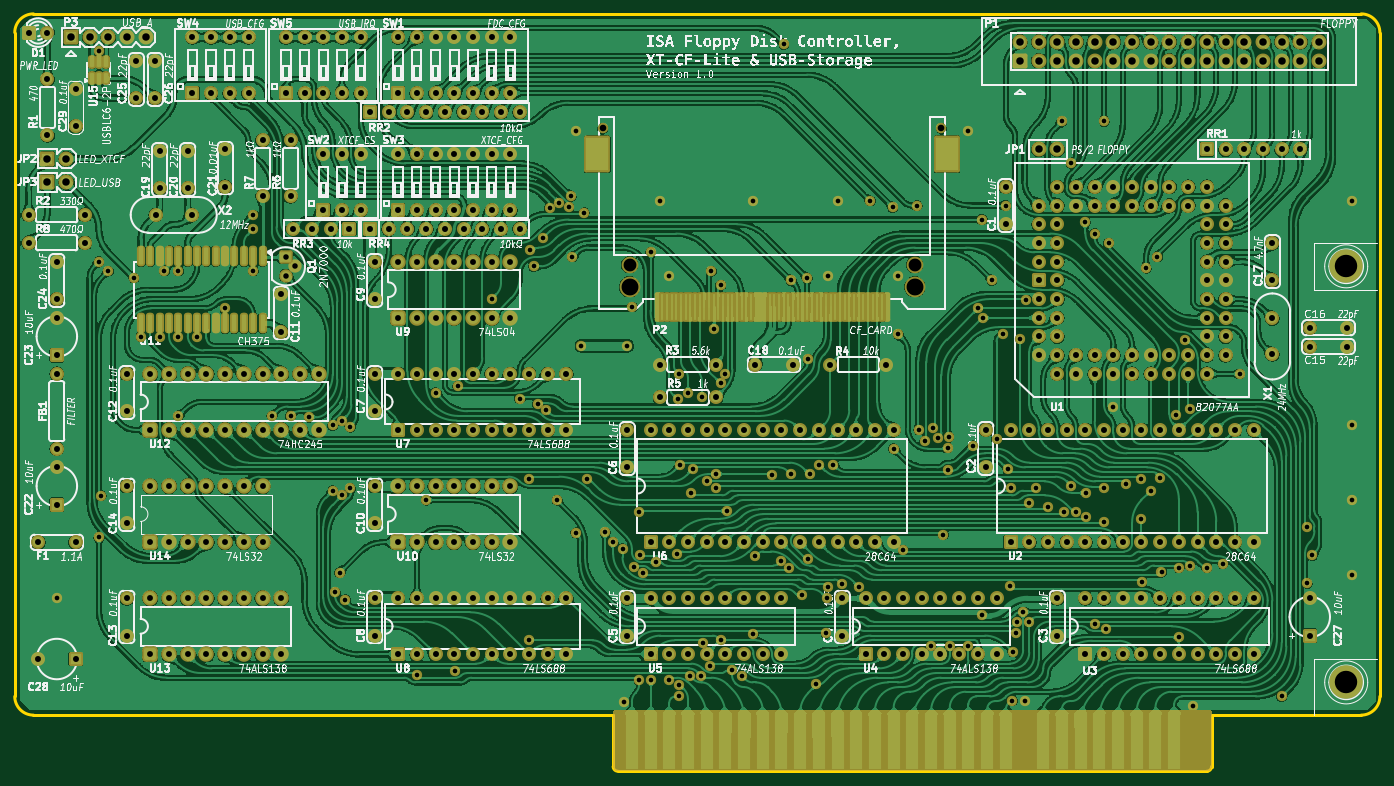
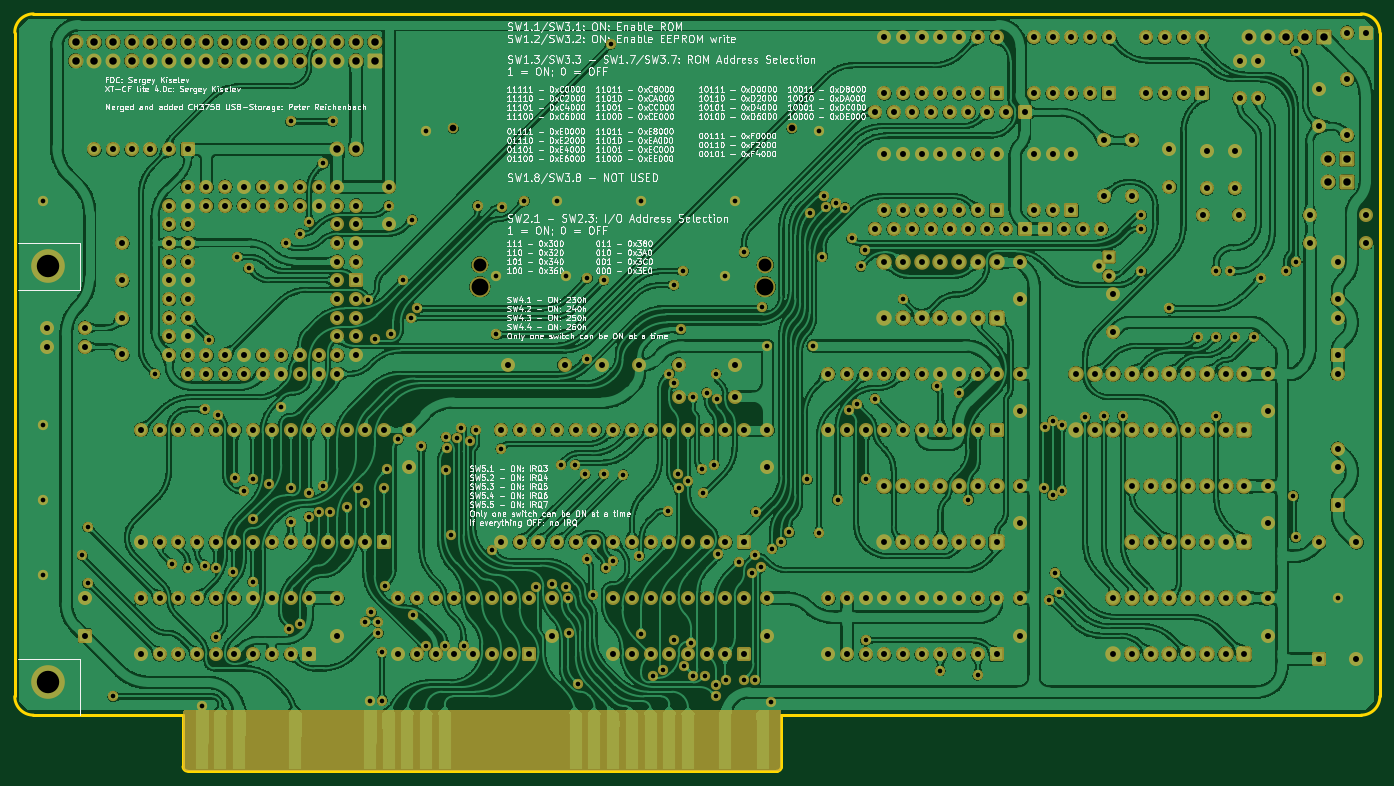
Circuit board: 11 layer files. Board 185.4 x 102.9 mm.
- bottom_mask: isa_FDC-CF-USB-B_Mask.gbs (24247 bytes)
- paste: isa_FDC-CF-USB-B_Paste.gbp (492 bytes)
- bottom_silk: isa_FDC-CF-USB-B_Silkscreen.gbo (497492 bytes)
- bottom_copper: isa_FDC-CF-USB-Back.gbl (1703808 bytes)
- outline: isa_FDC-CF-USB-Edge_Cuts.gm1 (1391 bytes)
- top_mask: isa_FDC-CF-USB-F_Mask.gts (27159 bytes)
- paste: isa_FDC-CF-USB-F_Paste.gtp (3528 bytes)
- top_silk: isa_FDC-CF-USB-F_Silkscreen.gto (411368 bytes)
- top_copper: isa_FDC-CF-USB-Front.gtl (1783298 bytes)
- drill: isa_FDC-CF-USB-NPTH.drl (264 bytes)
- drill: isa_FDC-CF-USB-PTH.drl (12588 bytes)

=== bottom_mask: isa_FDC-CF-USB-B_Mask.gbs (24247 bytes, source omitted) ===
=== paste: isa_FDC-CF-USB-B_Paste.gbp ===
G04 #@! TF.GenerationSoftware,KiCad,Pcbnew,10.0.7*
G04 #@! TF.CreationDate,2026-10-17T16:34:14+02:00*
G04 #@! TF.ProjectId,isa_FDC-CF-USB,6973615f-4644-4432-9d43-462d5553422e,A*
G04 #@! TF.SameCoordinates,Original*
G04 #@! TF.FileFunction,Paste,Bot*
G04 #@! TF.FilePolarity,Positive*
%FSLAX46Y46*%
G04 Gerber Fmt 4.6, Leading zero omitted, Abs format (unit mm)*
G04 Created by KiCad (PCBNEW 10.0.7) date 2026-10-17 16:34:14*
%MOMM*%
%LPD*%
G01*
G04 APERTURE LIST*
G04 APERTURE END LIST*
M02*

=== bottom_silk: isa_FDC-CF-USB-B_Silkscreen.gbo (497492 bytes, source omitted) ===
=== bottom_copper: isa_FDC-CF-USB-Back.gbl (1703808 bytes, source omitted) ===
=== outline: isa_FDC-CF-USB-Edge_Cuts.gm1 ===
G04 #@! TF.GenerationSoftware,KiCad,Pcbnew,10.0.7*
G04 #@! TF.CreationDate,2026-10-17T16:34:14+02:00*
G04 #@! TF.ProjectId,isa_FDC-CF-USB,6973615f-4644-4432-9d43-462d5553422e,A*
G04 #@! TF.SameCoordinates,Original*
G04 #@! TF.FileFunction,Profile,NP*
%FSLAX46Y46*%
G04 Gerber Fmt 4.6, Leading zero omitted, Abs format (unit mm)*
G04 Created by KiCad (PCBNEW 10.0.7) date 2026-10-17 16:34:14*
%MOMM*%
%LPD*%
G01*
G04 APERTURE LIST*
G04 #@! TA.AperFunction,Profile*
%ADD10C,0.381000*%
G04 #@! TD*
G04 APERTURE END LIST*
D10*
X49530000Y-38100000D02*
G75*
G02*
X52070000Y-35560000I2540000J0D01*
G01*
X49530000Y-128270000D02*
X49530000Y-38100000D01*
X52070000Y-35560000D02*
X232410000Y-35560000D01*
X52070000Y-130810000D02*
G75*
G02*
X49530000Y-128270000I0J2540000D01*
G01*
X52070000Y-130810000D02*
X130810000Y-130810000D01*
X130810000Y-137795000D02*
X130810000Y-130810000D01*
X131445000Y-138430000D02*
G75*
G02*
X130810000Y-137795000I0J635000D01*
G01*
X131445000Y-138430000D02*
X211455000Y-138430000D01*
X212090000Y-137795000D02*
G75*
G02*
X211455000Y-138430000I-635000J0D01*
G01*
X212090000Y-137795000D02*
X212090000Y-130810000D01*
X232410000Y-35560000D02*
G75*
G02*
X234950000Y-38100000I0J-2540000D01*
G01*
X232410000Y-130810000D02*
X212090000Y-130810000D01*
X234950000Y-128270000D02*
G75*
G02*
X232410000Y-130810000I-2540000J0D01*
G01*
X234950000Y-128270000D02*
X234950000Y-38100000D01*
M02*

=== top_mask: isa_FDC-CF-USB-F_Mask.gts (27159 bytes, source omitted) ===
=== paste: isa_FDC-CF-USB-F_Paste.gtp (3528 bytes, source withheld) ===
=== top_silk: isa_FDC-CF-USB-F_Silkscreen.gto (411368 bytes, source omitted) ===
=== top_copper: isa_FDC-CF-USB-Front.gtl (1783298 bytes, source omitted) ===
=== drill: isa_FDC-CF-USB-NPTH.drl ===
M48
; DRILL file KiCad 10.0.7 date 2026-10-17T16:34:14
; FORMAT={-:-/ absolute / metric / decimal}
; #@! TF.CreationDate,2026-10-17T16:34:14+02:00
; #@! TF.GenerationSoftware,Kicad,Pcbnew,10.0.7
; #@! TF.FileFunction,NonPlated,1,2,NPTH
FMAT,2
METRIC
%
G90
G05
M30

=== drill: isa_FDC-CF-USB-PTH.drl (12588 bytes, source omitted) ===
